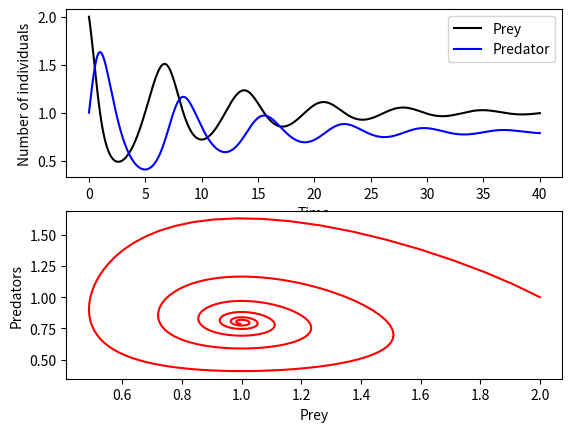

Python code for this plot:
#Importing the requisite libraries
import numpy as np
from scipy.integrate import odeint #Using the Runge-Kutta ODE solvers
import matplotlib.pyplot as plt

#Parameter values

a = 1 
b = 1 
c = 1
d = 1
e = 5

#Defining the system of ODEs

def predprey(z,t):
    #z is an array of [x,y]
    #Iindexing in python stats at 0
    # x = z[0], y = z[1]
    dxdt = a*z[0] - b*z[0]*z[1] - (a/e)*(z[0]**2)
    dydt = c*z[0]*z[1] - d*z[1] 
    dzdt = [dxdt, dydt]
    return dzdt

#Solving the system of ODEs

t = np.linspace(0, 40, 400)
z0 = [2,1]
z = odeint(predprey, z0, t)

#Extracting the values for x and y from the solution array 
 
x = z[:,0]
y = z[:,1]



#Plotting the solution

plt.subplot(2, 1, 1)
plt.plot(t, x, "k", label = 'Prey')
plt.plot(t, y, "b", label = 'Predator')
plt.xlabel("Time")
plt.ylabel("Number of individuals")
plt.legend()

plt.subplot(2, 1, 2)
plt.plot(x, y, "r")
plt.xlabel("Prey")
plt.ylabel("Predators")
plt.show()